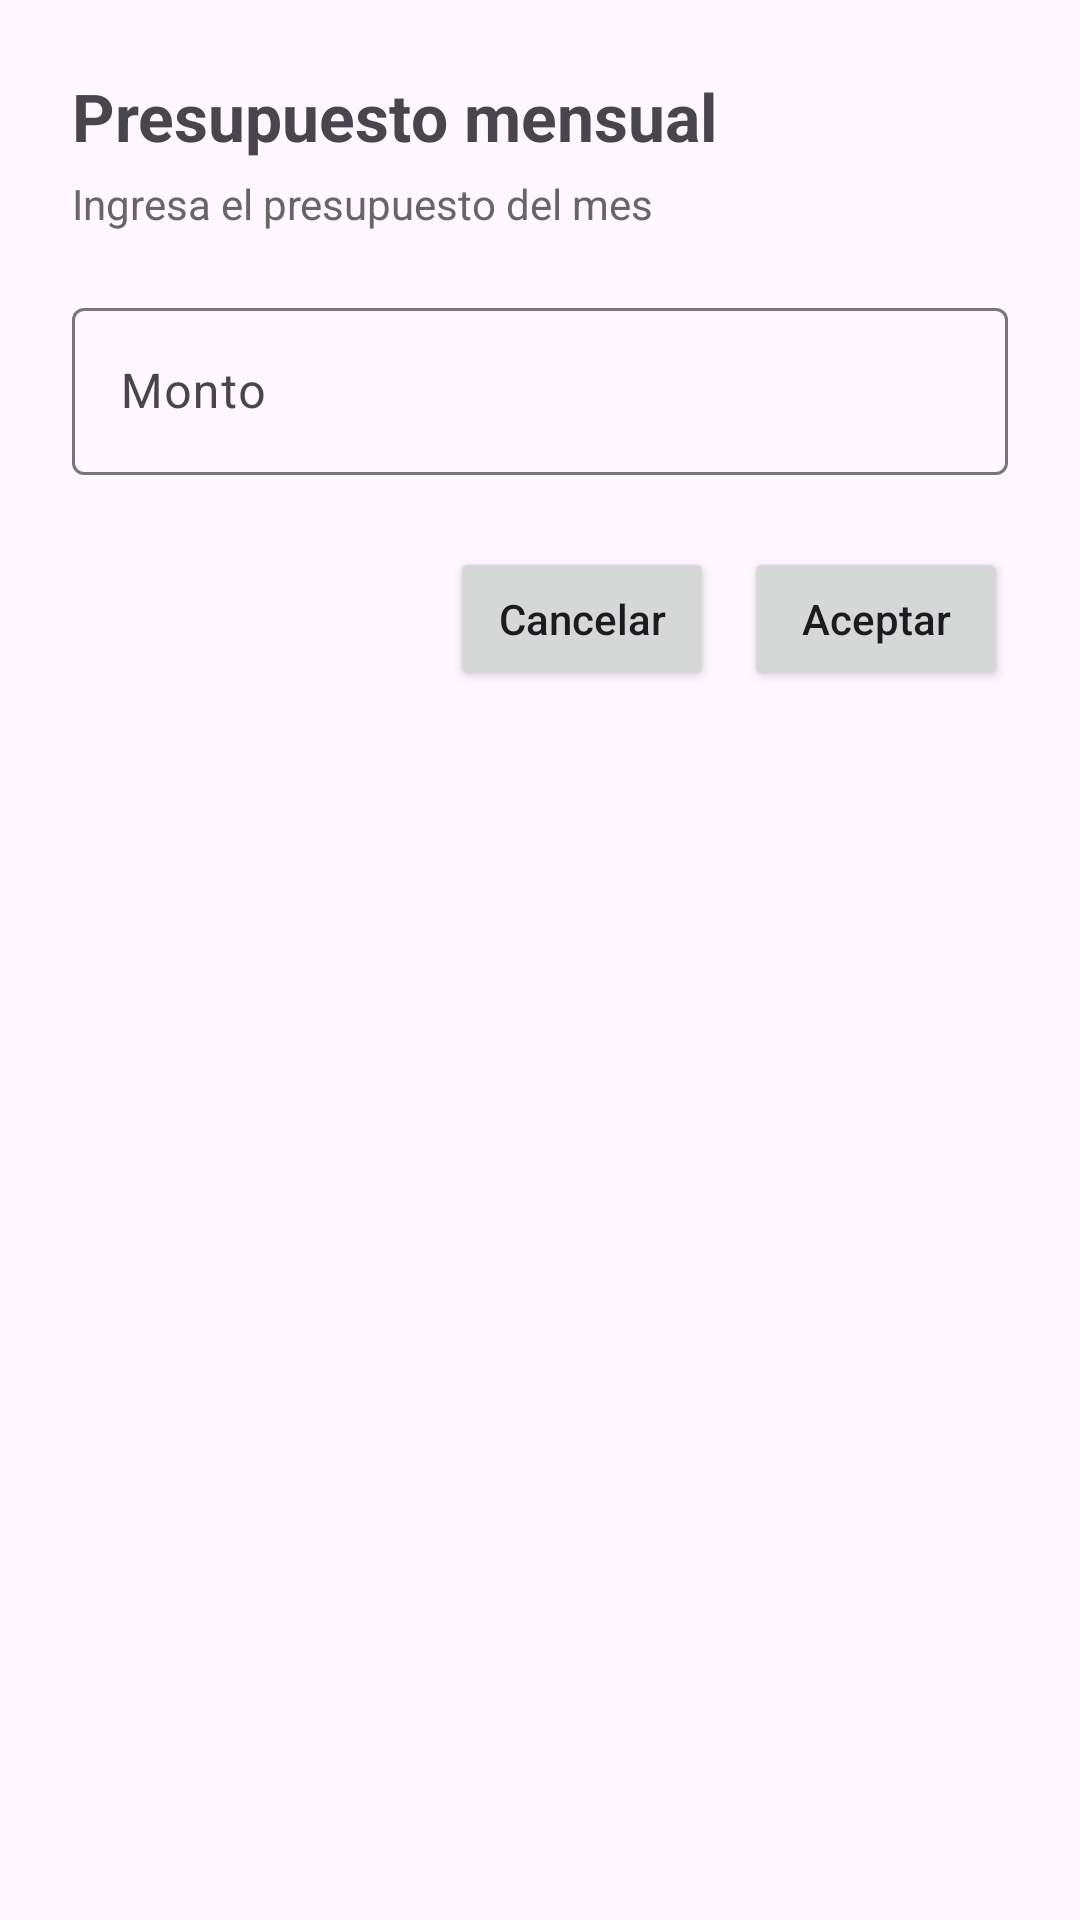

Write the Android layout XML for this screen, with the resource values it uses.
<!-- AndroidManifest.xml: application theme Theme.GastosInteligentes -->
<!-- res/layout/dialog_presupuesto.xml -->
<?xml version="1.0" encoding="utf-8"?>
<LinearLayout
    xmlns:android="http://schemas.android.com/apk/res/android"
    android:layout_width="match_parent"
    android:layout_height="wrap_content"
    android:orientation="vertical"
    android:padding="24dp">

    <TextView
        android:layout_width="wrap_content"
        android:layout_height="wrap_content"
        android:text="Presupuesto mensual"
        android:textStyle="bold"
        android:textSize="22sp"/>

    <TextView
        android:layout_width="wrap_content"
        android:layout_height="wrap_content"
        android:text="Ingresa el presupuesto del mes"
        android:textColor="#666"
        android:layout_marginTop="5dp"/>

    <com.google.android.material.textfield.TextInputLayout
        android:layout_width="match_parent"
        android:layout_height="wrap_content"
        android:layout_marginTop="20dp"
        android:hint="Monto">

        <com.google.android.material.textfield.TextInputEditText
            android:id="@+id/editMontoPresupuesto"
            android:layout_width="match_parent"
            android:layout_height="wrap_content"
            android:inputType="numberDecimal"/>

    </com.google.android.material.textfield.TextInputLayout>

    

    <LinearLayout
        android:layout_width="match_parent"
        android:layout_height="wrap_content"
        android:layout_marginTop="24dp"
        android:gravity="end"
        android:orientation="horizontal">

        <Button
            android:id="@+id/btnCancelarPresupuesto"
            android:layout_width="wrap_content"
            android:layout_height="wrap_content"
            android:text="Cancelar"
            android:textAllCaps="false"
            android:layout_marginEnd="10dp"/>

        <Button
            android:id="@+id/btnAceptarPresupuesto"
            android:layout_width="wrap_content"
            android:layout_height="wrap_content"
            android:text="Aceptar"
            android:textAllCaps="false"/>

    </LinearLayout>

</LinearLayout>
<!-- resources referenced by this layout -->
<resources>
  <style name="Theme.GastosInteligentes" parent="Theme.Material3.DayNight.NoActionBar">
          
          <item name="colorPrimary">@color/purple_500</item>
          <item name="colorPrimaryVariant">@color/purple_700</item>
          <item name="colorOnPrimary">@color/white</item>
          
          <item name="colorSecondary">@color/teal_200</item>
          <item name="colorSecondaryVariant">@color/teal_700</item>
          <item name="colorOnSecondary">@color/black</item>
          
          <item name="android:statusBarColor">?attr/colorPrimaryVariant</item>
          
      </style>
  <color name="purple_500">#FF6200EE</color>
  <color name="purple_700">#FF3700B3</color>
  <color name="white">#FFFFFFFF</color>
  <color name="teal_200">#FF03DAC5</color>
  <color name="teal_700">#FF018786</color>
  <color name="black">#FF000000</color>
</resources>
